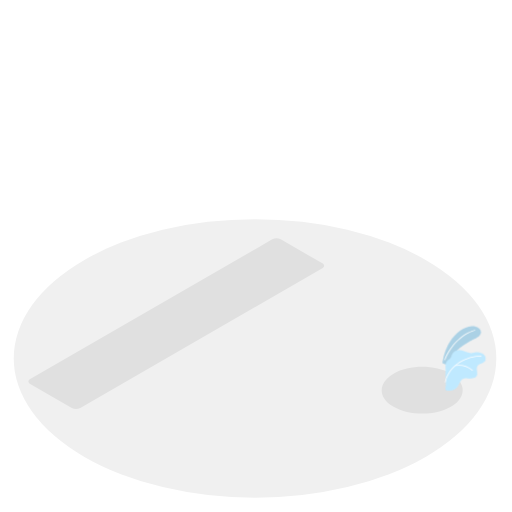
t = 0.00 s
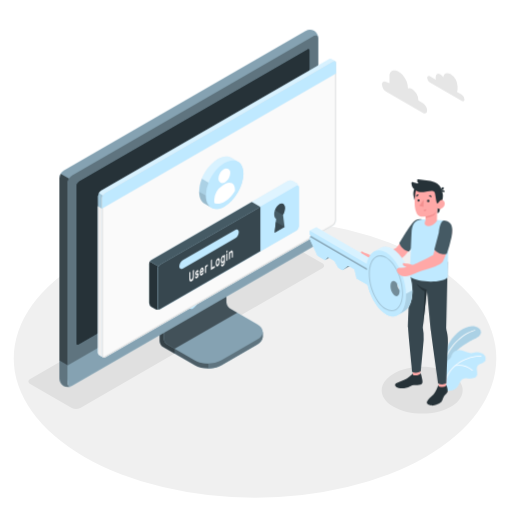
t = 1.80 s
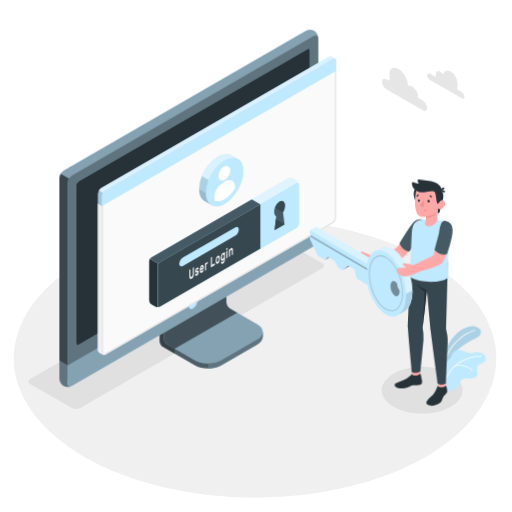
t = 1.99 s
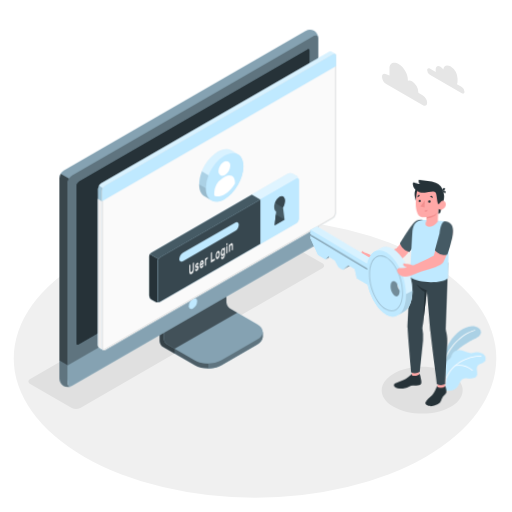
t = 2.36 s
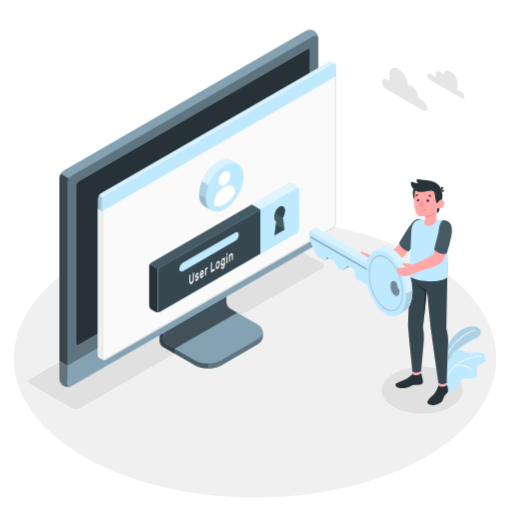
t = 3.11 s
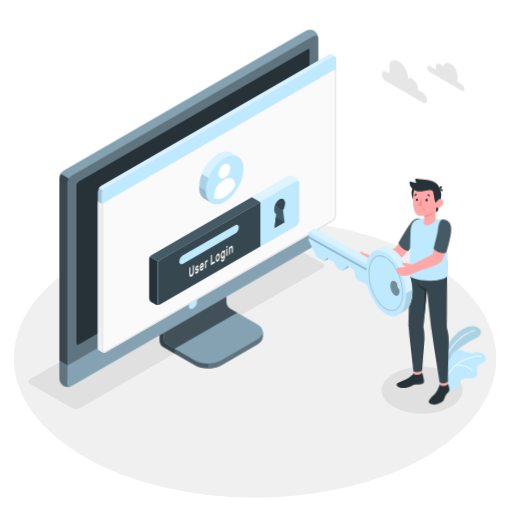
t = 4.05 s

The animated SVG that drew these frames (rendered in a browser with its animation timeline set to each time). Animation: 4 CSS @keyframes rules; one cycle of 4.80 s, repeats indefinitely.

<svg class="animated" id="freepik_stories-login" xmlns="http://www.w3.org/2000/svg" viewBox="0 0 500 500" version="1.1" xmlns:xlink="http://www.w3.org/1999/xlink" xmlns:svgjs="http://svgjs.com/svgjs"><style>svg#freepik_stories-login:not(.animated) .animable {opacity: 0;}svg#freepik_stories-login.animated #freepik--Device--inject-54 {animation: 1.6s 1 forwards cubic-bezier(.36,-0.01,.5,1.38) slideLeft;animation-delay: 0s;}svg#freepik_stories-login.animated #freepik--Window--inject-54 {animation: 1.6s 1 forwards cubic-bezier(.36,-0.01,.5,1.38) slideUp,1.5s Infinite  linear floating;animation-delay: 0s,1.6s;}svg#freepik_stories-login.animated #freepik--Clouds--inject-54 {animation: 1.8s 1 forwards cubic-bezier(.36,-0.01,.5,1.38) slideUp,1.5s Infinite  linear floating;animation-delay: 0s,1.8s;}svg#freepik_stories-login.animated #freepik--Character--inject-54 {animation: 1.6s 1 forwards cubic-bezier(.36,-0.01,.5,1.38) slideUp,3s Infinite  linear wind;animation-delay: 0s,1.6s;}            @keyframes slideLeft {                0% {                    opacity: 0;                    transform: translateX(-30px);                }                100% {                    opacity: 1;                    transform: translateX(0);                }            }                    @keyframes slideUp {                0% {                    opacity: 0;                    transform: translateY(30px);                }                100% {                    opacity: 1;                    transform: inherit;                }            }                    @keyframes floating {                0% {                    opacity: 1;                    transform: translateY(0px);                }                50% {                    transform: translateY(-10px);                }                100% {                    opacity: 1;                    transform: translateY(0px);                }            }                    @keyframes wind {                0% {                    transform: rotate( 0deg );                }                25% {                    transform: rotate( 1deg );                }                75% {                    transform: rotate( -1deg );                }            }        </style><g id="freepik--Floor--inject-54" class="animable" style="transform-origin: 249.05px 350.02px;"><ellipse id="freepik--floor--inject-54" cx="249.05" cy="350.02" rx="235.61" ry="136.03" style="fill: rgb(240, 240, 240); transform-origin: 249.05px 350.02px;" class="animable"></ellipse></g><g id="freepik--Shadow--inject-54" class="animable" style="transform-origin: 239.83px 318.325px;"><path id="freepik--shadow--inject-54" d="M384.36,397.22c-15.45-8.92-15.45-23.38,0-32.3s40.5-8.92,55.95,0,15.45,23.38,0,32.3S399.81,406.14,384.36,397.22Z" style="fill: rgb(224, 224, 224); transform-origin: 412.335px 381.07px;" class="animable"></path><path id="freepik--shadow--inject-54" d="M70.12,398.46,29.48,375c-2.29-1.32-2.29-3.47,0-4.79L265.87,233.73a9.17,9.17,0,0,1,8.29,0l40.65,23.46c2.29,1.32,2.29,3.47,0,4.79L78.42,398.46A9.19,9.19,0,0,1,70.12,398.46Z" style="fill: rgb(224, 224, 224); transform-origin: 172.145px 316.095px;" class="animable"></path></g><g id="freepik--Device--inject-54" class="animable" style="transform-origin: 184.405px 203.455px;"><g id="freepik--device--inject-54" class="animable" style="transform-origin: 184.405px 203.455px;"><path d="M216.2,356.64l34.94-20.2c3.6-2.08,5.4-4.8,5.4-7.53s0-4.86,0-4.86l-36.24-20.44a7.64,7.64,0,0,1-3.48-6V254.52l-61,35.26v43.07a7.7,7.7,0,0,0,3.48,6l30.84,17.76C197.32,360.8,209,360.8,216.2,356.64Z" style="fill: #BFE9FF; transform-origin: 206.18px 307.138px;" id="ellz1xs5og8yl" class="animable"></path><g id="elk77q7corr"><g style="opacity: 0.6; transform-origin: 206.18px 307.138px;" class="animable" id="elrte6zdrvflg"><path d="M216.2,356.64l34.94-20.2c3.6-2.08,5.4-4.8,5.4-7.53s0-4.86,0-4.86l-36.24-20.44a7.64,7.64,0,0,1-3.48-6V254.52l-61,35.26v43.07a7.7,7.7,0,0,0,3.48,6l30.84,17.76C197.32,360.8,209,360.8,216.2,356.64Z" id="elo4yk4l4tokr" class="animable" style="transform-origin: 206.18px 307.138px;"></path></g></g><g id="eldly5tqid6ps"><path d="M170.45,340.48v4.84l-11.18-6.45a7.67,7.67,0,0,1-3.47-6V289.78l11.62-6.71c.24,2.95.5,6,.75,9L160,296.77v33.65a7.63,7.63,0,0,0,3.48,6Z" style="opacity: 0.3; transform-origin: 163.125px 314.195px;" class="animable" id="elpnp88mr5nt"></path></g><path d="M160,330.43a7.68,7.68,0,0,0,3.48,6l26.62,15.34c7.2,4.15,18.88,4.16,26.09,0l35-20.2c7.21-4.16,7.21-10.9,0-15.06l-26.64-15.34a7.69,7.69,0,0,1-3.47-6V261.51l-61,35.26Z" style="fill: #BFE9FF; transform-origin: 208.299px 308.198px;" id="el8r9079b8guo" class="animable"></path><g id="elchky66ddhp"><path d="M160,330.43a7.68,7.68,0,0,0,3.48,6l26.62,15.34c7.2,4.15,18.88,4.16,26.09,0l35-20.2c7.21-4.16,7.21-10.9,0-15.06l-26.64-15.34a7.69,7.69,0,0,1-3.47-6V261.51l-61,35.26Z" style="opacity: 0.3; transform-origin: 208.299px 308.198px;" class="animable" id="el7pq6m6iske7"></path></g><g id="elxu11jm13bqi"><path d="M231.6,305.28h0l-7.09-4.09a7.69,7.69,0,0,1-3.47-6V261.51l-61,35.26v33.66a7.68,7.68,0,0,0,3.48,6l7,4Z" style="opacity: 0.5; transform-origin: 195.82px 300.97px;" class="animable" id="elg9u6bqtim3w"></path></g><path d="M256.55,324.06v4.86c0,2.73-1.81,5.44-5.4,7.53l-35,20.19a26.23,26.23,0,0,1-12.45,3.09v-4.84a26.23,26.23,0,0,0,12.45-3.09l35-20.21C254.74,329.52,256.55,326.79,256.55,324.06Z" style="fill: #BFE9FF; transform-origin: 230.125px 341.895px;" id="elqwl00uszvig" class="animable"></path><g id="eltydptk5ipf"><path d="M256.55,324.06v4.86c0,2.73-1.81,5.44-5.4,7.53l-35,20.19a26.23,26.23,0,0,1-12.45,3.09v-4.84a26.23,26.23,0,0,0,12.45-3.09l35-20.21C254.74,329.52,256.55,326.79,256.55,324.06Z" style="opacity: 0.5; transform-origin: 230.125px 341.895px;" class="animable" id="ele18vyp8wlct"></path></g><path d="M62,372.26a9.35,9.35,0,0,0,8.43-.15l236-136.25a9.62,9.62,0,0,0,4.35-7.53V37.41A9.32,9.32,0,0,0,306.72,30a9.3,9.3,0,0,0-8.42.16L62.3,166.45A9.58,9.58,0,0,0,58,174V364.89A9.32,9.32,0,0,0,62,372.26Z" style="fill: #BFE9FF; transform-origin: 184.39px 201.131px;" id="elpe2lwe4153" class="animable"></path><path d="M70.46,372.1l236-136.25a9.59,9.59,0,0,0,4.35-7.53V37.41c0-2.77-1.95-3.9-4.35-2.51l-236,136.25a9.61,9.61,0,0,0-4.35,7.53V369.59C66.11,372.36,68.06,373.49,70.46,372.1Z" style="fill: #BFE9FF; transform-origin: 188.46px 203.5px;" id="ell7d381k3ln" class="animable"></path><g id="el681li3uqz5k"><path d="M70.46,372.1l236-136.25a9.59,9.59,0,0,0,4.35-7.53V37.41c0-2.77-1.95-3.9-4.35-2.51l-236,136.25a9.61,9.61,0,0,0-4.35,7.53V369.59C66.11,372.36,68.06,373.49,70.46,372.1Z" style="opacity: 0.5; transform-origin: 188.46px 203.5px;" class="animable" id="ely69phx5q40m"></path></g><path d="M69.82,377.06A9.34,9.34,0,0,1,62,376.9,9.32,9.32,0,0,1,58,369.51V352.13l8.15,4.72v17.38C66.1,376.76,67.71,377.91,69.82,377.06Z" style="fill: #BFE9FF; transform-origin: 63.91px 364.985px;" id="elhinglgqybnk" class="animable"></path><g id="elza9n4ay1b8s"><path d="M69.82,377.06A9.34,9.34,0,0,1,62,376.9,9.32,9.32,0,0,1,58,369.51V352.13l8.15,4.72v17.38C66.1,376.76,67.71,377.91,69.82,377.06Z" style="opacity: 0.5; transform-origin: 63.91px 364.985px;" class="animable" id="elllwkhqk45f"></path></g><path d="M66.1,356.85v17.38c0,2.77,2,3.89,4.35,2.51l236-136.25A9.62,9.62,0,0,0,310.8,233V215.54Z" style="fill: #BFE9FF; transform-origin: 188.45px 296.435px;" id="eliiakjm800y" class="animable"></path><g id="elmdye2fnxuy"><path d="M66.11,356.81v17.42c0,2.77,2,3.89,4.35,2.51l236-136.25A9.62,9.62,0,0,0,310.8,233V215.54Z" style="opacity: 0.3; transform-origin: 188.455px 296.435px;" class="animable" id="el9wyelug0l"></path></g><path d="M74.26,335V181.39a5.75,5.75,0,0,1,2.6-4.52L300,48c1.44-.83,2.61-.16,2.61,1.5V203.19a5.76,5.76,0,0,1-2.61,4.52L76.87,336.55C75.43,337.38,74.26,336.7,74.26,335Z" style="fill: #BFE9FF; transform-origin: 188.435px 192.273px;" id="elmk98g1ytym" class="animable"></path><path d="M74.26,335V181.39a5.75,5.75,0,0,1,2.6-4.52L300,48c1.44-.83,2.61-.16,2.61,1.5V203.19a5.76,5.76,0,0,1-2.61,4.52L76.87,336.55C75.43,337.38,74.26,336.7,74.26,335Z" style="fill: rgb(38, 50, 56); transform-origin: 188.435px 192.273px;" id="els2g0e1oonb" class="animable"></path><path d="M188.45,291.73a9,9,0,0,0-4.08,7.06c0,2.6,1.83,3.66,4.08,2.36a9,9,0,0,0,4.08-7.07C192.53,291.48,190.7,290.43,188.45,291.73Z" style="fill: #BFE9FF; transform-origin: 188.45px 296.439px;" id="el97twh56e1u7" class="animable"></path><g id="el20cza0a8l1n"><path d="M67.39,174.38a9.25,9.25,0,0,0-1.29,4.29V356.85L58,352.13V174a8.9,8.9,0,0,1,1.28-4.3Z" style="opacity: 0.7; transform-origin: 62.695px 263.275px;" class="animable" id="elh6lj5g89ftj"></path></g><g id="elaju90z3mjyw"><path d="M310.76,36.69c-.31-2.24-2.12-3-4.31-1.79l-236,136.25a8.94,8.94,0,0,0-3.07,3.23l-8.16-4.71a9,9,0,0,1,3.08-3.23L298.3,30.2a9.32,9.32,0,0,1,8.43-.16A9.37,9.37,0,0,1,310.76,36.69Z" style="opacity: 0.3; transform-origin: 184.99px 101.745px;" class="animable" id="elchqr2wm27np"></path></g></g></g><g id="freepik--Window--inject-54" class="animable" style="transform-origin: 211.872px 205.98px;"><g id="freepik--window--inject-54" class="animable" style="transform-origin: 211.872px 205.98px;"><g id="freepik--window--inject-54" class="animable" style="transform-origin: 211.872px 205.98px;"><g id="freepik--window--inject-54" class="animable" style="transform-origin: 211.872px 205.98px;"><path d="M323.49,60.19a2.16,2.16,0,0,0-2.22.17L98.59,189a6.71,6.71,0,0,0-3,5.27V346.94a3,3,0,0,0,1.29,2.65c.49.27,3.11,1.79,3.89,2.21a1.75,1.75,0,0,0,1.76-.1L325.16,223.06a6.71,6.71,0,0,0,3-5.27V64.33a2.1,2.1,0,0,0-.94-2C326.72,62,324.05,60.52,323.49,60.19Z" style="fill: #BFE9FF; transform-origin: 211.879px 205.976px;" id="el0rwe161e83u" class="animable"></path><path d="M102.48,191.16,325.17,62.57c1.68-1,3-.18,3,1.76V217.79a6.71,6.71,0,0,1-3,5.27L102.48,351.7c-1.68,1-3-.61-3-2.55V196.43A6.73,6.73,0,0,1,102.48,191.16Z" style="fill: rgb(250, 250, 250); transform-origin: 213.825px 207.074px;" id="elbwexn9yrhr" class="animable"></path><path d="M326.53,63.15h0c.59,0,.68.74.68,1.18V217.79a5.68,5.68,0,0,1-2.55,4.4L102,350.83a1,1,0,0,1-.5.16c-.56,0-1-.86-1-1.84V196.43A5.74,5.74,0,0,1,103,192L325.67,63.43a1.77,1.77,0,0,1,.86-.28m0-1a2.8,2.8,0,0,0-1.36.42L102.48,191.16a6.73,6.73,0,0,0-3,5.27V349.15c0,1.54.86,2.84,2,2.84a2,2,0,0,0,1-.29L325.16,223.06a6.71,6.71,0,0,0,3-5.27V64.33c0-1.38-.68-2.18-1.68-2.18Z" style="fill: rgb(224, 224, 224); transform-origin: 213.82px 207.07px;" id="elpakds00porh" class="animable"></path><path d="M96.82,349.59c.33.17,2.7,1.52,3.74,2.12a3.11,3.11,0,0,1-1.12-2.56V206.4l-3.9-2.28V346.94A3,3,0,0,0,96.82,349.59Z" style="fill: rgb(240, 240, 240); transform-origin: 98.0471px 277.915px;" id="el34xjnwoz5dg" class="animable"></path><path d="M328.21,64.3c0-1.92-1.37-2.7-3-1.73L102.48,191.16a6.73,6.73,0,0,0-3,5.27v10L328.21,74.3Z" style="fill: #BFE9FF; transform-origin: 213.845px 134.291px;" id="el1xvmh3evjmw" class="animable"></path><g id="el1p0kena2pk2"><g style="opacity: 0.4; transform-origin: 211.84px 126.687px;" class="animable" id="el785xi50qec"><path d="M325.17,62.57,102.48,191.15a6.25,6.25,0,0,0-2.14,2.27l-3.87-2.25A6,6,0,0,1,98.59,189L321.27,60.36a2.16,2.16,0,0,1,2.22-.18c.54.34,3.07,1.77,3.72,2.12A2.2,2.2,0,0,0,325.17,62.57Z" style="fill: rgb(255, 255, 255); transform-origin: 211.84px 126.687px;" id="el5ausenhxg07" class="animable"></path></g></g><g id="elefy2hctb4u5"><path d="M95.54,204.13v-9.91a6.25,6.25,0,0,1,.93-3.05l3.88,2.24a6.08,6.08,0,0,0-.91,3v10Z" style="opacity: 0.15; transform-origin: 97.945px 198.79px;" class="animable" id="elh7jtn14tmxi"></path></g></g></g><path d="M281.25,179.42l-133.37,77a4.91,4.91,0,0,0-2.23,3.85v38.24a4.91,4.91,0,0,0,2.23,3.85l3.89,2.24a4.94,4.94,0,0,0,4.46,0l133.35-77a4.93,4.93,0,0,0,2.23-3.86l0-38.25a4.91,4.91,0,0,0-2.23-3.85l-3.9-2.24A4.91,4.91,0,0,0,281.25,179.42Z" style="fill: #BFE9FF; transform-origin: 218.73px 242.007px;" id="el0hfxjofn3e6" class="animable"></path><g id="elstimatj33op"><path d="M291.81,185.15c-.16-1.15-1.09-1.57-2.21-.92l-133.37,77a4.49,4.49,0,0,0-1.57,1.66l-8.35-4.82a4.57,4.57,0,0,1,1.56-1.64l133.38-77a4.91,4.91,0,0,1,4.45,0l3.9,2.24A5,5,0,0,1,291.81,185.15Z" style="fill: rgb(255, 255, 255); opacity: 0.5; transform-origin: 219.06px 220.893px;" class="animable" id="elphs5m1gc6xd"></path></g><path d="M155.85,304.79a5,5,0,0,1-4.07-.18l-3.9-2.24a4.93,4.93,0,0,1-2.23-3.85V260.28a4.63,4.63,0,0,1,.66-2.21l8.35,4.82a4.48,4.48,0,0,0-.66,2.19v38.25C154,304.6,154.8,305.19,155.85,304.79Z" style="fill: rgb(38, 50, 56); transform-origin: 150.75px 281.604px;" id="elzfk6yq4ykb" class="animable"></path><path d="M156.23,261.23l133.37-77c1.23-.71,2.23-.14,2.23,1.28l0,38.25a4.93,4.93,0,0,1-2.23,3.86l-133.35,77c-1.23.71-2.23.13-2.23-1.29V265.09A4.93,4.93,0,0,1,156.23,261.23Z" style="fill: #BFE9FF; transform-origin: 222.925px 244.424px;" id="elh1c4lche6kh" class="animable"></path><path d="M245.89,199.84l-98,56.59a4.57,4.57,0,0,0-1.56,1.64l8.35,4.82a4.49,4.49,0,0,1,1.57-1.66l98-56.58Z" style="fill: rgb(69, 90, 100); transform-origin: 200.29px 231.365px;" id="elois782u1v58" class="animable"></path><path d="M254.23,204.65l-98,56.58a4.93,4.93,0,0,0-2.23,3.86v38.23c0,1.42,1,2,2.23,1.29l98-56.58Z" style="fill: rgb(55, 71, 79); transform-origin: 204.115px 254.782px;" id="el8xcmwqhxqem" class="animable"></path><path d="M178.83,256.57l50.57-29.19c2.09-1.21,3.79-.35,3.79,1.92a8.13,8.13,0,0,1-3.8,6.3l-50.56,29.2c-2.09,1.21-3.8.35-3.8-1.92A8.16,8.16,0,0,1,178.83,256.57Z" style="fill: #BFE9FF; transform-origin: 204.11px 246.09px;" id="elhqr89wp58vg" class="animable"></path><path d="M189.19,266.24a.1.1,0,0,1,.15,0,.37.37,0,0,1,.06.23v5.69a9.54,9.54,0,0,1-.14,1.64,6.35,6.35,0,0,1-.42,1.44,5.11,5.11,0,0,1-.7,1.18,3.67,3.67,0,0,1-1,.83,1.85,1.85,0,0,1-1,.3,1,1,0,0,1-.7-.37,2.25,2.25,0,0,1-.42-1,6.91,6.91,0,0,1-.13-1.47v-5.7a.72.72,0,0,1,.06-.29.36.36,0,0,1,.15-.2l.63-.37a.11.11,0,0,1,.15,0,.35.35,0,0,1,.06.23v5.62a3.79,3.79,0,0,0,.09.92,1,1,0,0,0,.24.52.45.45,0,0,0,.37.16,1,1,0,0,0,.48-.16,2.16,2.16,0,0,0,.48-.39,2.37,2.37,0,0,0,.38-.6,3.77,3.77,0,0,0,.25-.8,5.28,5.28,0,0,0,.08-1v-5.63a.73.73,0,0,1,.07-.29.36.36,0,0,1,.15-.2Z" style="fill: rgb(250, 250, 250); transform-origin: 187.145px 271.878px;" id="elhnkzwbby18d" class="animable"></path><path d="M193.11,271.62a.36.36,0,0,0-.05-.21.22.22,0,0,0-.19-.07,1.37,1.37,0,0,0-.37,0l-.58.11a1.18,1.18,0,0,1-.57,0,.69.69,0,0,1-.36-.27,1.43,1.43,0,0,1-.19-.53,4.52,4.52,0,0,1,0-1.62,4.49,4.49,0,0,1,.32-.89,4.32,4.32,0,0,1,.5-.8,2.51,2.51,0,0,1,.68-.59,1.73,1.73,0,0,1,.69-.24.84.84,0,0,1,.51.11.83.83,0,0,1,.33.38,1.59,1.59,0,0,1,.13.59.49.49,0,0,1-.06.29.36.36,0,0,1-.15.2l-.6.35a.18.18,0,0,1-.18,0l-.13-.1a.33.33,0,0,0-.18-.07.82.82,0,0,0-.36.13,1.54,1.54,0,0,0-.41.36.87.87,0,0,0-.18.55.63.63,0,0,0,0,.23.23.23,0,0,0,.17.1,1,1,0,0,0,.33,0l.56-.1c.47-.09.79,0,1,.26a2.1,2.1,0,0,1,.29,1.23,3.51,3.51,0,0,1-.12.88,4.27,4.27,0,0,1-.34.9,3.8,3.8,0,0,1-.55.82,2.83,2.83,0,0,1-.73.61,1.63,1.63,0,0,1-.73.25.9.9,0,0,1-.53-.15.92.92,0,0,1-.34-.43,1.5,1.5,0,0,1-.12-.6.54.54,0,0,1,.06-.3.36.36,0,0,1,.15-.2l.6-.35c.08,0,.14-.05.18,0l.13.14a.3.3,0,0,0,.21.1.64.64,0,0,0,.39-.13,1.87,1.87,0,0,0,.48-.39,1.24,1.24,0,0,0,.17-.27A.6.6,0,0,0,193.11,271.62Z" style="fill: rgb(250, 250, 250); transform-origin: 192.332px 270.493px;" id="elw4t3x4zvy1q" class="animable"></path><path d="M195.15,268.91a8.93,8.93,0,0,1,.13-1.55,7.46,7.46,0,0,1,.39-1.41,4.8,4.8,0,0,1,.6-1.15,2.57,2.57,0,0,1,.8-.75,1.09,1.09,0,0,1,.79-.17,1,1,0,0,1,.6.41,2.5,2.5,0,0,1,.39.9,5.58,5.58,0,0,1,.14,1.28v.62a.6.6,0,0,1-.07.3.36.36,0,0,1-.15.2l-2.6,1.51a1.56,1.56,0,0,0,.07.52.65.65,0,0,0,.2.29.42.42,0,0,0,.29.09.82.82,0,0,0,.34-.12,1.45,1.45,0,0,0,.4-.32,1.83,1.83,0,0,0,.26-.38,2.65,2.65,0,0,1,.14-.23.64.64,0,0,1,.15-.13l.62-.36a.12.12,0,0,1,.15,0,.28.28,0,0,1,.06.23,1.93,1.93,0,0,1-.12.57,4.34,4.34,0,0,1-.34.8,4.59,4.59,0,0,1-.56.82,3,3,0,0,1-.76.65,1.21,1.21,0,0,1-.8.19,1,1,0,0,1-.6-.42,2.65,2.65,0,0,1-.39-1A6.8,6.8,0,0,1,195.15,268.91Zm1.92-3.19a1.17,1.17,0,0,0-.39.34,1.92,1.92,0,0,0-.27.46,3.39,3.39,0,0,0-.17.51,3.27,3.27,0,0,0-.07.48l1.76-1a2.9,2.9,0,0,0-.06-.41.66.66,0,0,0-.14-.33.38.38,0,0,0-.26-.16A.6.6,0,0,0,197.07,265.72Z" style="fill: rgb(250, 250, 250); transform-origin: 197.07px 267.796px;" id="elqa3zdurxq7" class="animable"></path><path d="M202.13,262.93a1.61,1.61,0,0,0-.68.76,3.44,3.44,0,0,0-.21,1.32v3.61a.73.73,0,0,1-.06.3.36.36,0,0,1-.15.2l-.59.34a.1.1,0,0,1-.15,0,.37.37,0,0,1-.06-.23v-6.47a.8.8,0,0,1,.06-.3.41.41,0,0,1,.15-.2l.59-.34a.11.11,0,0,1,.15,0,.32.32,0,0,1,.06.22v.32a4.12,4.12,0,0,1,.44-.76,1.82,1.82,0,0,1,.6-.53l.36-.21a.1.1,0,0,1,.14,0,.37.37,0,0,1,.07.23v.91a.73.73,0,0,1-.07.3.41.41,0,0,1-.14.2Z" style="fill: rgb(250, 250, 250); transform-origin: 201.54px 265.213px;" id="elyzata9r2gk" class="animable"></path><path d="M209.59,262.45a.1.1,0,0,1,.15,0,.37.37,0,0,1,.06.23v1a.8.8,0,0,1-.06.3.52.52,0,0,1-.15.19l-3.42,2a.11.11,0,0,1-.15,0,.34.34,0,0,1-.06-.22v-9a.8.8,0,0,1,.06-.3.38.38,0,0,1,.15-.19l.63-.37a.11.11,0,0,1,.15,0,.34.34,0,0,1,.06.22v7.61Z" style="fill: rgb(250, 250, 250); transform-origin: 207.88px 261.13px;" id="elgoh3z0zjbpp" class="animable"></path><path d="M212.66,255.05a1.2,1.2,0,0,1,.77-.21.92.92,0,0,1,.61.3,1.92,1.92,0,0,1,.4.74,4.28,4.28,0,0,1,.18,1.09c0,.08,0,.19,0,.32v.77c0,.12,0,.23,0,.32a7,7,0,0,1-.18,1.29,6.26,6.26,0,0,1-.4,1.2,4.46,4.46,0,0,1-.61,1,2.76,2.76,0,0,1-.77.69,1.31,1.31,0,0,1-.78.21.91.91,0,0,1-.6-.3,1.7,1.7,0,0,1-.4-.73,4.28,4.28,0,0,1-.18-1.09c0-.08,0-.18,0-.31v-.77c0-.13,0-.24,0-.32a6.35,6.35,0,0,1,.17-1.3,6.62,6.62,0,0,1,.41-1.21,4.83,4.83,0,0,1,.6-1A2.66,2.66,0,0,1,212.66,255.05Zm.94,2.58a2,2,0,0,0-.11-.65.62.62,0,0,0-.22-.32.43.43,0,0,0-.29-.07.87.87,0,0,0-.32.13,1.41,1.41,0,0,0-.32.24,1.79,1.79,0,0,0-.29.4,2.19,2.19,0,0,0-.22.58,4,4,0,0,0-.12.78c0,.08,0,.17,0,.28v.71c0,.11,0,.2,0,.26a2.36,2.36,0,0,0,.12.65.61.61,0,0,0,.22.32.37.37,0,0,0,.29.06.9.9,0,0,0,.32-.12,1.67,1.67,0,0,0,.32-.24,2.17,2.17,0,0,0,.29-.4,2.6,2.6,0,0,0,.22-.58,3.57,3.57,0,0,0,.11-.78,2.18,2.18,0,0,0,0-.28v-.7A2.1,2.1,0,0,0,213.6,257.63Z" style="fill: rgb(250, 250, 250); transform-origin: 212.66px 258.804px;" id="eltinnsh6uot" class="animable"></path><path d="M217.68,260.9a1.42,1.42,0,0,0,.34-.29,2.45,2.45,0,0,0,.31-.46,3.08,3.08,0,0,0,.23-.63,3,3,0,0,0,.09-.75v-.51c0,.1-.1.22-.17.36a3,3,0,0,1-.24.42,4,4,0,0,1-.34.4,1.76,1.76,0,0,1-.43.33.92.92,0,0,1-.71.14,1,1,0,0,1-.54-.41,2.72,2.72,0,0,1-.35-.84,5.75,5.75,0,0,1-.14-1.15c0-.13,0-.29,0-.48s0-.35,0-.49a8.45,8.45,0,0,1,.14-1.31,7.89,7.89,0,0,1,.35-1.25,5,5,0,0,1,.54-1,2.28,2.28,0,0,1,.71-.68,1.41,1.41,0,0,1,.43-.17.93.93,0,0,1,.34,0,.62.62,0,0,1,.24.13.91.91,0,0,1,.17.17v-.32a.8.8,0,0,1,.06-.3.38.38,0,0,1,.15-.19l.59-.35a.11.11,0,0,1,.15,0,.37.37,0,0,1,.07.23V258a6.86,6.86,0,0,1-.53,2.84,3.63,3.63,0,0,1-1.46,1.7,1.54,1.54,0,0,1-.74.23,1,1,0,0,1-.59-.15,1.35,1.35,0,0,1-.4-.48,2,2,0,0,1-.16-.72.54.54,0,0,1,.06-.3.36.36,0,0,1,.15-.2l.53-.3a.13.13,0,0,1,.19,0,1,1,0,0,1,.13.17.47.47,0,0,0,.28.22C217.25,261.1,217.43,261,217.68,260.9Zm-.94-4.85q0,.4,0,.78a1.7,1.7,0,0,0,.32,1.12.49.49,0,0,0,.64,0,1.72,1.72,0,0,0,.65-.78,3.62,3.62,0,0,0,.3-1.32c0-.15,0-.33,0-.54s0-.39,0-.52a1.53,1.53,0,0,0-.3-1,.48.48,0,0,0-.65,0,1.73,1.73,0,0,0-.64.77A3.83,3.83,0,0,0,216.74,256.05Z" style="fill: rgb(250, 250, 250); transform-origin: 217.701px 257.006px;" id="ely9hg3368ir" class="animable"></path><path d="M222,247.17a.11.11,0,0,1,.14,0,.32.32,0,0,1,.07.23v1.09a.66.66,0,0,1-.07.3.43.43,0,0,1-.14.19l-.67.39a.1.1,0,0,1-.15,0,.29.29,0,0,1-.07-.22v-1.09a.66.66,0,0,1,.07-.3.38.38,0,0,1,.15-.19Zm.17,9.39a.72.72,0,0,1-.06.29.49.49,0,0,1-.15.2l-.6.34a.09.09,0,0,1-.14,0,.32.32,0,0,1-.07-.23v-6.47a.66.66,0,0,1,.07-.3.47.47,0,0,1,.14-.2l.6-.34a.11.11,0,0,1,.15,0,.34.34,0,0,1,.06.22Z" style="fill: rgb(250, 250, 250); transform-origin: 221.66px 252.284px;" id="el1bbj7bc7kc5i" class="animable"></path><path d="M227.43,253.51a.8.8,0,0,1-.06.3.38.38,0,0,1-.15.19l-.6.35a.1.1,0,0,1-.14,0,.32.32,0,0,1-.07-.23v-3.52a2.45,2.45,0,0,0-.22-1.21c-.14-.25-.36-.29-.67-.11a1.64,1.64,0,0,0-.65.87,4.2,4.2,0,0,0-.24,1.47v3.53a.8.8,0,0,1-.06.3.36.36,0,0,1-.15.2l-.59.34a.1.1,0,0,1-.15,0,.32.32,0,0,1-.06-.22v-6.47a.73.73,0,0,1,.06-.3.36.36,0,0,1,.15-.2l.59-.34a.1.1,0,0,1,.15,0,.37.37,0,0,1,.06.23V249a5.15,5.15,0,0,1,.48-.87,1.88,1.88,0,0,1,.65-.61,1.09,1.09,0,0,1,.79-.2.81.81,0,0,1,.52.41,2.54,2.54,0,0,1,.28.87,9,9,0,0,1,.08,1.2Z" style="fill: rgb(250, 250, 250); transform-origin: 225.524px 251.667px;" id="elg3du0bt3fw8" class="animable"></path><path d="M277.87,224.4,268.16,230l1.51-13.62c-1.17-.62-1.91-2.13-1.91-4.3,0-3.87,2.36-8.36,5.26-10s5.25.1,5.25,4a13.26,13.26,0,0,1-1.9,6.5Z" style="fill: rgb(69, 90, 100); transform-origin: 273.015px 215.732px;" id="eltljlo2xewuc" class="animable"></path><polygon points="277.88 224.4 269.33 219.47 268.16 230.01 277.88 224.4" style="fill: rgb(55, 71, 79); transform-origin: 273.02px 224.74px;" id="elxbn7exidzp" class="animable"></polygon><path d="M273,202.05a11.45,11.45,0,0,0-4.48,5.95l7.83,4.52h0a13.26,13.26,0,0,0,1.9-6.5C278.27,202.15,275.92,200.38,273,202.05Z" style="fill: rgb(55, 71, 79); transform-origin: 273.385px 206.971px;" id="el5imc5dharb9" class="animable"></path><path d="M225.8,156.7c-3.33-1.92-7.92-1.65-13,1.28-10.14,5.86-18.36,20.09-18.36,31.8,0,5.88,2.08,10,5.42,11.9l6.47,3.76c3.32,1.92,7.91,1.64,13-1.29,10.14-5.85,18.36-20.09,18.36-31.8,0-5.85-2.06-10-5.38-11.87" style="fill: #BFE9FF; transform-origin: 216.065px 181.068px;" id="eltz6qpatrcg8" class="animable"></path><path d="M219.32,161.75c-10.14,5.86-18.36,20.1-18.36,31.8s8.22,16.46,18.36,10.6,18.37-20.09,18.36-31.8S229.45,155.9,219.32,161.75Z" style="fill: #BFE9FF; transform-origin: 219.32px 182.951px;" id="elbo4z94y29sj" class="animable"></path><path d="M229.45,187.73v1.34a29.53,29.53,0,0,1-10.13,10.62c-3.95,2.27-7.52,2.52-10.14,1.07V198a18,18,0,0,1,8.26-14.31l2.67-1.54c2.36-1.36,4.66-1.54,6.46-.49S229.45,184.92,229.45,187.73Z" style="fill: #BFE9FF; transform-origin: 219.315px 191.324px;" id="elhprq1ik9bcf" class="animable"></path><g id="el1nzuxd45kvk"><path d="M225.8,156.7l6.5,3.78c-3.32-1.93-7.91-1.66-13,1.27-6.64,3.84-12.46,11.27-15.68,19.23l-6.51-3.77c3.23-8,9-15.39,15.68-19.23C217.89,155.06,222.48,154.78,225.8,156.7Z" style="fill: rgb(255, 255, 255); opacity: 0.4; transform-origin: 214.705px 168.229px;" class="animable" id="elcfto45r9hr8"></path></g><g id="elz87wpajilu"><path d="M206.1,205.29l-6.23-3.61c-3.34-1.9-5.42-6-5.42-11.9l6.51,3.78C201,199.26,202.92,203.32,206.1,205.29Z" style="opacity: 0.2; transform-origin: 200.275px 197.535px;" class="animable" id="el6cd0yb84y19"></path></g><g id="elana8eiz6nbv"><path d="M197.13,177.21l6.51,3.77A34.11,34.11,0,0,0,201,193.55h0l-6.51-3.78A34.23,34.23,0,0,1,197.13,177.21Z" style="opacity: 0.1; transform-origin: 199.065px 185.38px;" class="animable" id="el2mvjkbetq5v"></path></g><path d="M217,181.52a3.49,3.49,0,0,1-1.77-.46,4.33,4.33,0,0,1-1.91-4,11.42,11.42,0,0,1,5.24-9.08h0a3.92,3.92,0,0,1,6.32,3.66,11.44,11.44,0,0,1-5.24,9.08A5.29,5.29,0,0,1,217,181.52Z" style="fill: rgb(255, 255, 255); transform-origin: 219.114px 174.322px;" id="el55empxhri9r" class="animable"></path><path d="M226.57,181.65c-1.8-1.05-4.1-.87-6.46.49l-2.67,1.54A18,18,0,0,0,209.18,198v2.77c2.62,1.45,6.19,1.2,10.14-1.07a29.53,29.53,0,0,0,10.13-10.62v-1.34C229.45,184.92,228.41,182.71,226.57,181.65Z" style="fill: rgb(255, 255, 255); transform-origin: 219.315px 191.324px;" id="elo0vj9qxt0y" class="animable"></path></g></g><g id="freepik--Plants--inject-54" class="animable" style="transform-origin: 453.289px 350.05px;"><g id="freepik--plants--inject-54" class="animable" style="transform-origin: 453.289px 350.05px;"><path d="M432.15,354.65s1.33-11.68,7.14-20.75,13.79-14.72,21.24-15.31,13.47,6.27,5.5,11-22.13,9.51-28.65,27.11Z" style="fill: #BFE9FF; transform-origin: 450.976px 337.627px;" id="elznyca600yy" class="animable"></path><g id="els2539k1ofkl"><path d="M432.15,354.65s1.33-11.68,7.14-20.75,13.79-14.72,21.24-15.31,13.47,6.27,5.5,11-22.13,9.51-28.65,27.11Z" style="opacity: 0.1; transform-origin: 450.976px 337.627px;" class="animable" id="eldcbqkylg18b"></path></g><path d="M434.34,351.61l-.08,0a.4.4,0,0,1-.22-.52c7.86-19.35,22.82-27.44,29.64-29a.4.4,0,0,1,.18.78c-6.68,1.54-21.35,9.48-29.08,28.53A.39.39,0,0,1,434.34,351.61Z" style="fill: rgb(255, 255, 255); transform-origin: 449.091px 336.85px;" id="el85sgfwrwijt" class="animable"></path><path d="M474.12,351.84c-.67,1.52-2.33,2.32-3.87,2.94s-3.22,1.29-4.06,2.73c-1.68,2.9,1.08,7-.72,9.81a5.24,5.24,0,0,1-3.56,2.06c-1.15.21-2.32.21-3.48.31a12.82,12.82,0,0,1-1.66-.13,7.57,7.57,0,0,0-4.81.51c-2.31,1.3-3,4.21-4.42,6.46a11,11,0,0,1-7.77,4.88c-1,.13-3,.32-4-.27a1.18,1.18,0,0,1-.22-.14l0,0c-.15-.16-.33-.37-.41-.48a.16.16,0,0,1,0-.07c-.41-1.51.26-3.07.29-4.63v-.28c-.07-1.81-.12-3.61-.16-5.41q-.13-5-.1-10c0-2.16-.24-4.52.68-6.55,1-2.24,3.52-2.29,4.47-4.48.38-.88.58-1.81.95-2.7a7.73,7.73,0,0,1,6.58-4.59c4.39-.22,8.32,3.33,12.71,3,1.13-.09,2.24-.44,3.36-.64,3.55-.67,7.66.34,9.66,3.35A4.61,4.61,0,0,1,474.12,351.84Z" style="fill: #BFE9FF; transform-origin: 454.718px 361.673px;" id="el3zkafdyrtg2" class="animable"></path><path d="M434.7,373.52h0a.38.38,0,0,1-.26-.46c6.06-22.74,30-26,35.63-25.62a.37.37,0,0,1,.35.4.38.38,0,0,1-.4.34c-5.49-.39-28.93,2.82-34.86,25.08A.38.38,0,0,1,434.7,373.52Z" style="fill: rgb(255, 255, 255); transform-origin: 452.425px 360.472px;" id="els8kgj70g1ue" class="animable"></path><path d="M461.33,362a.35.35,0,0,1-.2-.1,19.9,19.9,0,0,0-16.31-4.59.39.39,0,0,1-.42-.32.38.38,0,0,1,.31-.43,20.71,20.71,0,0,1,17,4.81.37.37,0,0,1,0,.53A.34.34,0,0,1,461.33,362Z" style="fill: rgb(255, 255, 255); transform-origin: 453.109px 359.15px;" id="el0seyarats8eg" class="animable"></path></g></g><g id="freepik--Clouds--inject-54" class="animable animator-active" style="transform-origin: 413.28px 89.7599px;"><g id="freepik--clouds--inject-54" class="animable" style="transform-origin: 413.28px 89.7599px;"><path d="M377.12,80l3.18,1.22v-7c0-5.56,4.43-6.89,9.24-4.11h0c4.82,2.78,8.72,9.53,8.72,15.09v1a4.65,4.65,0,0,1,4,.62h0a13.86,13.86,0,0,1,6.27,10.87v.46l4.44,2.56a9.14,9.14,0,0,1,4.13,7.15c0,2.64-1.85,3.71-4.13,2.39L377.12,89.54A9.09,9.09,0,0,1,373,82.39C373,79.76,374.83,78.69,377.12,80Z" style="fill: rgb(230, 230, 230); transform-origin: 395.05px 89.7599px;" id="elhiyqfrz6la" class="animable"></path><path d="M419.71,74.46l5.77,3.33a6.47,6.47,0,0,1-.05-.76V75.36c0-3,2.08-4.18,4.66-2.69a9,9,0,0,1,2.78,2.67c.42-3.74,3.36-5.13,6.92-3.08a15.45,15.45,0,0,1,7,12.09v2.5a6.59,6.59,0,0,1-.59,2.9L451,92.51A5.74,5.74,0,0,1,453.56,97c0,1.65-1.16,2.32-2.59,1.5l-31.26-18A5.72,5.72,0,0,1,417.12,76C417.12,74.31,418.28,73.64,419.71,74.46Z" style="fill: rgb(230, 230, 230); transform-origin: 435.34px 85.0813px;" id="ela637ymr43do" class="animable"></path></g></g><g id="freepik--Character--inject-54" class="animable" style="transform-origin: 371.816px 285.449px;"><g id="freepik--character--inject-54" class="animable" style="transform-origin: 371.816px 285.449px;"><path d="M397.37,226.23c-4.2,7.1-8.24,13.27-11.08,16.23-5.39,2.5-18.05,6.36-23,7a3.65,3.65,0,0,1-2.48-.58c-1.95-1.28-3.46-1.49-5.51-2.2-1.61-.55-2.29-1.32-2.59-1a1.83,1.83,0,0,0,.17,2.55,13.52,13.52,0,0,0,2.54,1.9,15,15,0,0,1-6.7.12c-4.29-1.13-6.31.93-3.41,5.59,1,1.66,5.12,4.33,13.4,3.61a75,75,0,0,0,8.81-1c7.94-1.7,16.77-3.34,22.2-5a14,14,0,0,0,5.28-3.66c9.13-10.41,12.16-17.83,16.16-24.57l-.34-11C404.34,214,400.88,220.29,397.37,226.23Z" style="fill: rgb(255, 168, 167); transform-origin: 377.555px 236.892px;" id="el12udf33e584f" class="animable"></path><path d="M411.93,214a10.41,10.41,0,0,0-9.9,4.23c-4.44,5.69-12.3,19.35-12.3,19.35s2.57,6.85,9.51,8l11.15-15.06S415.67,220.06,411.93,214Z" style="fill: rgb(69, 90, 100); transform-origin: 401.5px 229.739px;" id="elpiimm9yvvde" class="animable"></path><rect x="428.77" y="367.54" width="7.27" height="12.96" style="fill: rgb(255, 168, 167); transform-origin: 432.405px 374.02px;" id="elahfnatzwz9" class="animable"></rect><polygon points="410.84 366.85 403.58 367.11 403.21 353.39 410.84 353.13 410.84 366.85" style="fill: rgb(255, 168, 167); transform-origin: 407.025px 360.12px;" id="elbfl65zqih7r" class="animable"></polygon><path d="M437.06,255.35c0,7.22-1.06,65.39-1.06,65.39.16,2.08,2,5.92,1.63,13.91-.55,10.85-1.28,39.37-1.28,39.37a9.24,9.24,0,0,1-8.09.16s-5.9-40-7.2-50.71C419.92,314.08,417,283,417,283l-3.93,36.74a45.23,45.23,0,0,1,.9,12c-.34,5-2.68,30.88-2.68,30.88a9.61,9.61,0,0,1-8.39.67s-4.14-39-4.22-43.58c-.1-5.2,2.42-64.42,2.42-64.42Z" style="fill: rgb(55, 71, 79); transform-origin: 418.178px 315.162px;" id="el5rv2og8jfjn" class="animable"></path><path d="M428.77,376.76v-1.08c-.7.31-2.31,6.73-5.2,9.47-2.29,2.18-5.41,4.69-6.21,7.12s4.35,3.92,6.5,3.53c2.48-.46,6.8-2.29,7.88-4s1.59-4.19,2.47-5.43,2.91-2.62,3.38-4.06a9.62,9.62,0,0,0-.41-4c-.34-1.34-.7-2.81-1.14-2.68v.82a5.64,5.64,0,0,1-3.64,1.28C431.34,377.82,428.76,377.6,428.77,376.76Z" style="fill: rgb(38, 50, 56); transform-origin: 427.461px 385.742px;" id="el0yp7f5s583t" class="animable"></path><path d="M403.5,364.77c-.38,0-.69.57-1.52,1.51a16,16,0,0,1-4.27,3.2c-2.72,1.42-8,3.6-10.41,4.73-1.5.7-1.43,2.58.12,3.65s5.28,1.84,9.76.8c2.44-.57,5.62-2.92,7.64-2.79s5.77.09,7.26-1,.89-3.35.47-5.3c-.46-2.14-1-5.47-1.71-5.32V365c-.87,1.38-5.38,1.94-7.3.93Z" style="fill: rgb(38, 50, 56); transform-origin: 399.624px 371.699px;" id="elx0ta2qns9rs" class="animable"></path><path d="M417,283a26.72,26.72,0,0,1-10.12-6.05s2,3.81,7.76,7.36l-1.24,32.81Z" style="fill: rgb(38, 50, 56); transform-origin: 411.94px 297.035px;" id="elcnu999ae4f" class="animable"></path><path d="M433,215.06s6,1.38,5.57,12.22l-1.25,17.25,0,25.9c-5.34,6.06-29,5.62-37.15-.48,0,0,.92-30.65,1.47-42.45.39-8.38,2.32-12.6,10.56-13.52l10.13.44Z" style="fill: #BFE9FF; transform-origin: 419.381px 244.368px;" id="el916pisxp46" class="animable"></path><path d="M425.36,192.54a11,11,0,0,1-10.82,11.26c-6,0-9.52-5.18-10.82-11.26-2.4-11.13,4.84-11.27,10.82-11.27A11.05,11.05,0,0,1,425.36,192.54Z" style="fill: rgb(38, 50, 56); transform-origin: 414.306px 192.535px;" id="el0b1qd96vdpce" class="animable"></path><path d="M430.88,197.09s-1.66,8.12-2.33,9.46a3.53,3.53,0,0,1-2,1.71l.12-5.71Z" style="fill: rgb(38, 50, 56); transform-origin: 428.715px 202.675px;" id="elth8ykmnxp2g" class="animable"></path><path d="M428.79,185.46s1.19-.3,2.46,1.68c1.08,1.69,1.33,5.49-.37,10l-3.13.38Z" style="fill: rgb(38, 50, 56); transform-origin: 429.929px 191.482px;" id="el23lcgw8ou0vi" class="animable"></path><path d="M429.94,187.11l3.84.07a1.81,1.81,0,0,0-1.75-2A2.13,2.13,0,0,0,429.94,187.11Z" style="fill: rgb(38, 50, 56); transform-origin: 431.865px 186.18px;" id="el36nlybn1dky" class="animable"></path><path d="M430.41,186.2l2.84-2.73a1.83,1.83,0,0,0-2.69-.11A2.1,2.1,0,0,0,430.41,186.2Z" style="fill: rgb(38, 50, 56); transform-origin: 431.589px 184.512px;" id="elqxyp5kn7rq" class="animable"></path><path d="M426.81,197.47c.63.39,1.52-.86,2.3-1.71s3.2-1.63,4.46,1.13-.89,5.49-2.69,6.39c-3.23,1.6-4.25-.73-4.25-.73l-.27,12.86c-4.54,7-14.84,6.78-11.13-.34v-3.91a20.54,20.54,0,0,1-4.62.24c-2.52-.4-4.1-2.47-4.87-5.31-1.22-4.56-1.69-8.24-.65-17.21,1.14-9.82,12.12-9.93,18-6S426.81,197.47,426.81,197.47Z" style="fill: rgb(255, 168, 167); transform-origin: 419.232px 200.499px;" id="el9kr0be6b23" class="animable"></path><path d="M413.13,187.35c2.62-.26,5.21-.8,7.84-1a5.1,5.1,0,0,1,1.7.08c2,.55,1.76,2.89,2.08,4.52.55,2.82,1,7.59,2.06,7.61.32,0,1.52-2.07,2.3-2.81a4.13,4.13,0,0,0,.7-2.15c.2-1.16.3-2.35.39-3.53.08-1,.18-2,.18-3a14.08,14.08,0,0,0-.27-3.37,5.89,5.89,0,0,0-1.4-2.52l-.2-.22a13.27,13.27,0,0,0-4.69-3.16,28.33,28.33,0,0,0-7.94-1.73,78,78,0,0,1-8.09-1,.84.84,0,0,0-.47,0,.74.74,0,0,0-.38.6,3.34,3.34,0,0,0,1.35,3.3c-1.81.14-3.89-.8-5.63-1.28a1.14,1.14,0,0,0-.89,0,.88.88,0,0,0-.35.51,3.18,3.18,0,0,0-.05,1.44,8.28,8.28,0,0,0,1.56,4,9.76,9.76,0,0,0,5.4,3.53A15.76,15.76,0,0,0,413.13,187.35Z" style="fill: rgb(38, 50, 56); transform-origin: 415.851px 186.798px;" id="el0ahiiucg4yms" class="animable"></path><path d="M415.24,211.16s5.62-1.18,7.58-2.27a6.62,6.62,0,0,0,2.72-2.8,9.35,9.35,0,0,1-1.55,3.3c-1.43,1.92-8.75,3.32-8.75,3.32Z" style="fill: rgb(242, 143, 143); transform-origin: 420.39px 209.4px;" id="elmlf36eptpp" class="animable"></path><path d="M416.59,196a1.17,1.17,0,0,0,1.12,1.21,1.22,1.22,0,1,0-1.12-1.21Z" style="fill: rgb(38, 50, 56); transform-origin: 417.81px 195.994px;" id="elc718xuddv8" class="animable"></path><path d="M418.39,191.15l2.41,1.39a1.53,1.53,0,0,0-.56-2A1.32,1.32,0,0,0,418.39,191.15Z" style="fill: rgb(38, 50, 56); transform-origin: 419.679px 191.456px;" id="elxxp06w055dl" class="animable"></path><path d="M415.74,204.11l-2.57,1a1.34,1.34,0,0,0,1.75.88A1.5,1.5,0,0,0,415.74,204.11Z" style="fill: rgb(242, 143, 143); transform-origin: 414.498px 205.091px;" id="el46j7l1zd0po" class="animable"></path><path d="M406.25,192.18l2.2-1.76a1.3,1.3,0,0,0-1.91-.31A1.57,1.57,0,0,0,406.25,192.18Z" style="fill: rgb(38, 50, 56); transform-origin: 407.218px 191.001px;" id="elof0wjow1zyi" class="animable"></path><path d="M407.22,195.67a1.13,1.13,0,1,0,1.13-1.22A1.17,1.17,0,0,0,407.22,195.67Z" style="fill: rgb(38, 50, 56); transform-origin: 408.348px 195.58px;" id="el779na589zxo" class="animable"></path><polygon points="413.25 194.73 413.12 201.84 409.08 200.92 413.25 194.73" style="fill: rgb(242, 143, 143); transform-origin: 411.165px 198.285px;" id="el5q3jsw0pbyk" class="animable"></polygon><polyline points="317.31 254.28 323.58 250.66 326.06 247.65 319.8 251.27 317.31 254.28" style="fill: #BFE9FF; transform-origin: 321.685px 250.965px;" id="eltjyrsbk0za" class="animable"></polyline><g id="el69y5ud0q6n9"><polyline points="317.31 254.28 323.58 250.66 326.06 247.65 319.8 251.27 317.31 254.28" style="opacity: 0.4; transform-origin: 321.685px 250.965px;" class="animable" id="elrk0crej8n4a"></polyline></g><polyline points="334.36 264.12 340.63 260.5 345.86 255.87 339.6 259.48 334.36 264.12" style="fill: #BFE9FF; transform-origin: 340.11px 259.995px;" id="el9cwk7jtz8b" class="animable"></polyline><g id="el1xqi7ornp7n"><polyline points="334.36 264.12 340.63 260.5 345.86 255.87 339.6 259.48 334.36 264.12" style="opacity: 0.4; transform-origin: 340.11px 259.995px;" class="animable" id="elo6bpmecplqd"></polyline></g><path d="M387.62,276.61a13.29,13.29,0,0,1,2.59,6.82A13.43,13.43,0,0,1,387.62,276.61Zm14.57.19c-2.11-14.35-9.82-28.54-19-33.85-4.41-2.55-8.49-2.64-11.76-.73l-5.9,3.4-.33.2a7.48,7.48,0,0,0-.76.48,10.24,10.24,0,0,0-1.36,1.12l-.2.19c-.18.18-.37.39-.54.59s-.43.51-.63.78a14.83,14.83,0,0,0-1.15,1.76c-.18.31-.35.64-.51,1L308.52,222l-6.26,3.61v4l.53.3.5.29V231l-1,.59v2.32l7.57,16,7.48,4.33,2.49-3,6.6,3.95,3.79,6.49,4.18,2.41,5.23-4.64,6.42,3.71,2.16,8.91L359,278.31a58.69,58.69,0,0,0,2,6.69c.07.22.16.45.25.7,3.58,9.4,9.27,17.45,15.69,21.16a16.09,16.09,0,0,0,2.41,1.17,12.56,12.56,0,0,0,1.35.45q.6.16,1.2.27a10.65,10.65,0,0,0,3.82,0l.52-.13a4.68,4.68,0,0,0,.73-.21l.56-.22a3.29,3.29,0,0,0,.57-.27,5.44,5.44,0,0,0,.54-.27l.26-.16a.42.42,0,0,0,.13-.07c1.43-.82,4.95-2.86,5.91-3.4,4.76-2.76,7.84-9.74,7.84-19.61A51.47,51.47,0,0,0,402.19,276.8Z" style="fill: #BFE9FF; transform-origin: 352.52px 265.461px;" id="elchx8hf7o4f" class="animable"></path><path d="M385.79,288.72c-2.48-1.43-4.48-5.67-4.48-9.47s2-5.73,4.48-4.31,4.47,5.67,4.47,9.48S388.26,290.15,385.79,288.72Zm10.13-8.31c-2.1-14.34-9.81-28.54-19-33.84-4.26-2.46-8.2-2.64-11.4-.95l-.33.2a7.48,7.48,0,0,0-.76.48,10.24,10.24,0,0,0-1.36,1.12l-.2.19c-.18.18-.37.39-.54.59s-.43.51-.63.78a14.83,14.83,0,0,0-1.15,1.76c-.18.31-.35.64-.51,1a24.33,24.33,0,0,0-2,6.09l-55.79-32.22v4l.53.3.5.29V231l-1,.59v2.32l7.57,16,7.48,4.33,2.49-3,6.6,3.95,3.79,6.49,4.18,2.41,5.23-4.64,6.42,3.71,2.16,8.91L359,278.31a58.69,58.69,0,0,0,2,6.69c.07.22.16.45.25.7,3.58,9.4,9.27,17.45,15.69,21.16a16.09,16.09,0,0,0,2.41,1.17,12.56,12.56,0,0,0,1.35.45q.6.16,1.2.27a10.65,10.65,0,0,0,3.82,0l.52-.13a4.68,4.68,0,0,0,.73-.21l.56-.22a3.29,3.29,0,0,0,.57-.27,5.44,5.44,0,0,0,.54-.27l.26-.16a.42.42,0,0,0,.13-.07c4.56-2.88,7.49-9.76,7.49-19.39A53.13,53.13,0,0,0,395.92,280.41Z" style="fill: #BFE9FF; transform-origin: 349.385px 267.266px;" id="elh0i3jqusq3s" class="animable"></path><g id="eluekfr5v2oxb"><path d="M390.26,284.41c0,3.81-2,5.74-4.47,4.31s-4.48-5.66-4.48-9.47,2-5.74,4.48-4.31a6.38,6.38,0,0,1,1.83,1.68,13.38,13.38,0,0,0,2.59,6.82A7.88,7.88,0,0,1,390.26,284.41Z" style="opacity: 0.4; transform-origin: 385.785px 281.83px;" class="animable" id="el5ux25mzx2dw"></path></g><g id="elh5osv4912tf"><path d="M402.76,284.4c0,9.87-3.08,16.85-7.84,19.61-1,.54-4.48,2.58-5.91,3.4,4.56-2.88,7.49-9.76,7.49-19.39a53.13,53.13,0,0,0-.58-7.61c-2.1-14.34-9.81-28.54-19-33.84-4.26-2.46-8.2-2.64-11.4-.95l5.9-3.4c3.27-1.91,7.35-1.82,11.76.73,9.19,5.31,16.9,19.5,19,33.85A51.47,51.47,0,0,1,402.76,284.4Z" style="fill: rgb(255, 255, 255); opacity: 0.4; transform-origin: 384.14px 274.154px;" class="animable" id="elk8ycjklwg2k"></path></g><path d="M396.5,288c0,9.63-2.93,16.51-7.49,19.39,1.43-.82,4.95-2.86,5.91-3.4,4.76-2.76,7.84-9.74,7.84-19.61,0-.36,0-.73,0-1.1l-6.26,3.62C396.49,287.29,396.5,287.65,396.5,288Z" style="fill: #BFE9FF; transform-origin: 395.885px 295.335px;" id="elbxax48p2zcb" class="animable"></path><g id="elvt2uye1xfgs"><path d="M396.5,288c0,9.63-2.93,16.51-7.49,19.39,1.43-.82,4.95-2.86,5.91-3.4,4.76-2.76,7.84-9.74,7.84-19.61,0-.36,0-.73,0-1.1l-6.26,3.62C396.49,287.29,396.5,287.65,396.5,288Z" style="opacity: 0.1; transform-origin: 395.885px 295.335px;" class="animable" id="elp7oelf93m6k"></path></g><g id="ela1t21w0a3yr"><polygon points="358.28 261.92 358.28 263.95 302.26 231.61 303.29 231.01 303.29 230.17 358.28 261.92" style="opacity: 0.15; transform-origin: 330.27px 247.06px;" class="animable" id="el2pmsy8lv0o2"></polygon></g><g id="elty36ymd4xe"><polygon points="358.28 262.76 358.28 263.95 302.26 231.61 303.29 231.01 303.29 231 358.28 262.76" style="opacity: 0.15; transform-origin: 330.27px 247.475px;" class="animable" id="eloqsx4hzthpo"></polygon></g><g id="elvi75kwoyl5m"><path d="M382.64,304a12,12,0,0,1-6-1.79c-9.13-5.27-16.56-20.95-16.56-34.95,0-8.17,2.47-14.27,6.78-16.76,3-1.74,6.55-1.52,10.28.63,9.12,5.27,16.55,21,16.55,35,0,8.16-2.47,14.27-6.78,16.75A8.51,8.51,0,0,1,382.64,304Zm-11.45-53.65a7.56,7.56,0,0,0-3.8,1c-3.93,2.27-6.28,8.22-6.28,15.9,0,13.68,7.2,29,16.06,34.08,3.39,2,6.6,2.18,9.27.64,3.93-2.27,6.28-8.21,6.28-15.89,0-13.69-7.2-29-16.05-34.09A11,11,0,0,0,371.19,250.39Z" style="opacity: 0.15; transform-origin: 376.885px 276.669px;" class="animable" id="elyk0bnrs1lna"></path></g><g id="elmu1dbazevq"><path d="M360,251.72a24.33,24.33,0,0,0-2,6.09l-55.79-32.22,6.26-3.61Z" style="fill: rgb(255, 255, 255); opacity: 0.4; transform-origin: 331.105px 239.895px;" class="animable" id="elvpn6pxhjzu"></path></g><path d="M432.51,254.85c2.92-5.53,6.26-17.95,7.92-24.22,2.36-8.9-1.46-14.5-5.8-14.73-2.71.42-11.64,32.89-11.64,32.89-1,.79-14.57,7.68-18.93,9.41a3.42,3.42,0,0,1-2.42,0c-2.09-.76-3.52-.62-5.57-.82-1.61-.16-2.42-.73-2.63-.39a1.84,1.84,0,0,0,.79,2.37,13.14,13.14,0,0,0,2.8,1.22,17.09,17.09,0,0,1-5.41.73c-4.2-.09-5.71,1.73-2.45,6,2,2.66,5.31,3.5,12.7.95,2.12-.74,5-2.17,7.69-3.14,5.54-2,7-2.24,11.22-3.67C426.93,259.37,431.21,257.31,432.51,254.85Z" style="fill: rgb(255, 168, 167); transform-origin: 414.278px 242.848px;" id="elq7oreq3xlf" class="animable"></path><path d="M433,215.06c2.55.35,5,.92,6.51,3s2.72,5,1.24,12.95a124.3,124.3,0,0,1-4.54,16.48s-5.94,2.54-12.25-3.9l4.34-16.78S429,215.9,433,215.06Z" style="fill: rgb(69, 90, 100); transform-origin: 432.691px 231.522px;" id="el9hy3wlx71g" class="animable"></path></g></g><defs>     <filter id="active" height="200%">         <feMorphology in="SourceAlpha" result="DILATED" operator="dilate" radius="2"></feMorphology>                <feFlood flood-color="#32DFEC" flood-opacity="1" result="PINK"></feFlood>        <feComposite in="PINK" in2="DILATED" operator="in" result="OUTLINE"></feComposite>        <feMerge>            <feMergeNode in="OUTLINE"></feMergeNode>            <feMergeNode in="SourceGraphic"></feMergeNode>        </feMerge>    </filter>    <filter id="hover" height="200%">        <feMorphology in="SourceAlpha" result="DILATED" operator="dilate" radius="2"></feMorphology>                <feFlood flood-color="#ff0000" flood-opacity="0.5" result="PINK"></feFlood>        <feComposite in="PINK" in2="DILATED" operator="in" result="OUTLINE"></feComposite>        <feMerge>            <feMergeNode in="OUTLINE"></feMergeNode>            <feMergeNode in="SourceGraphic"></feMergeNode>        </feMerge>            <feColorMatrix type="matrix" values="0   0   0   0   0                0   1   0   0   0                0   0   0   0   0                0   0   0   1   0 "></feColorMatrix>    </filter></defs></svg>